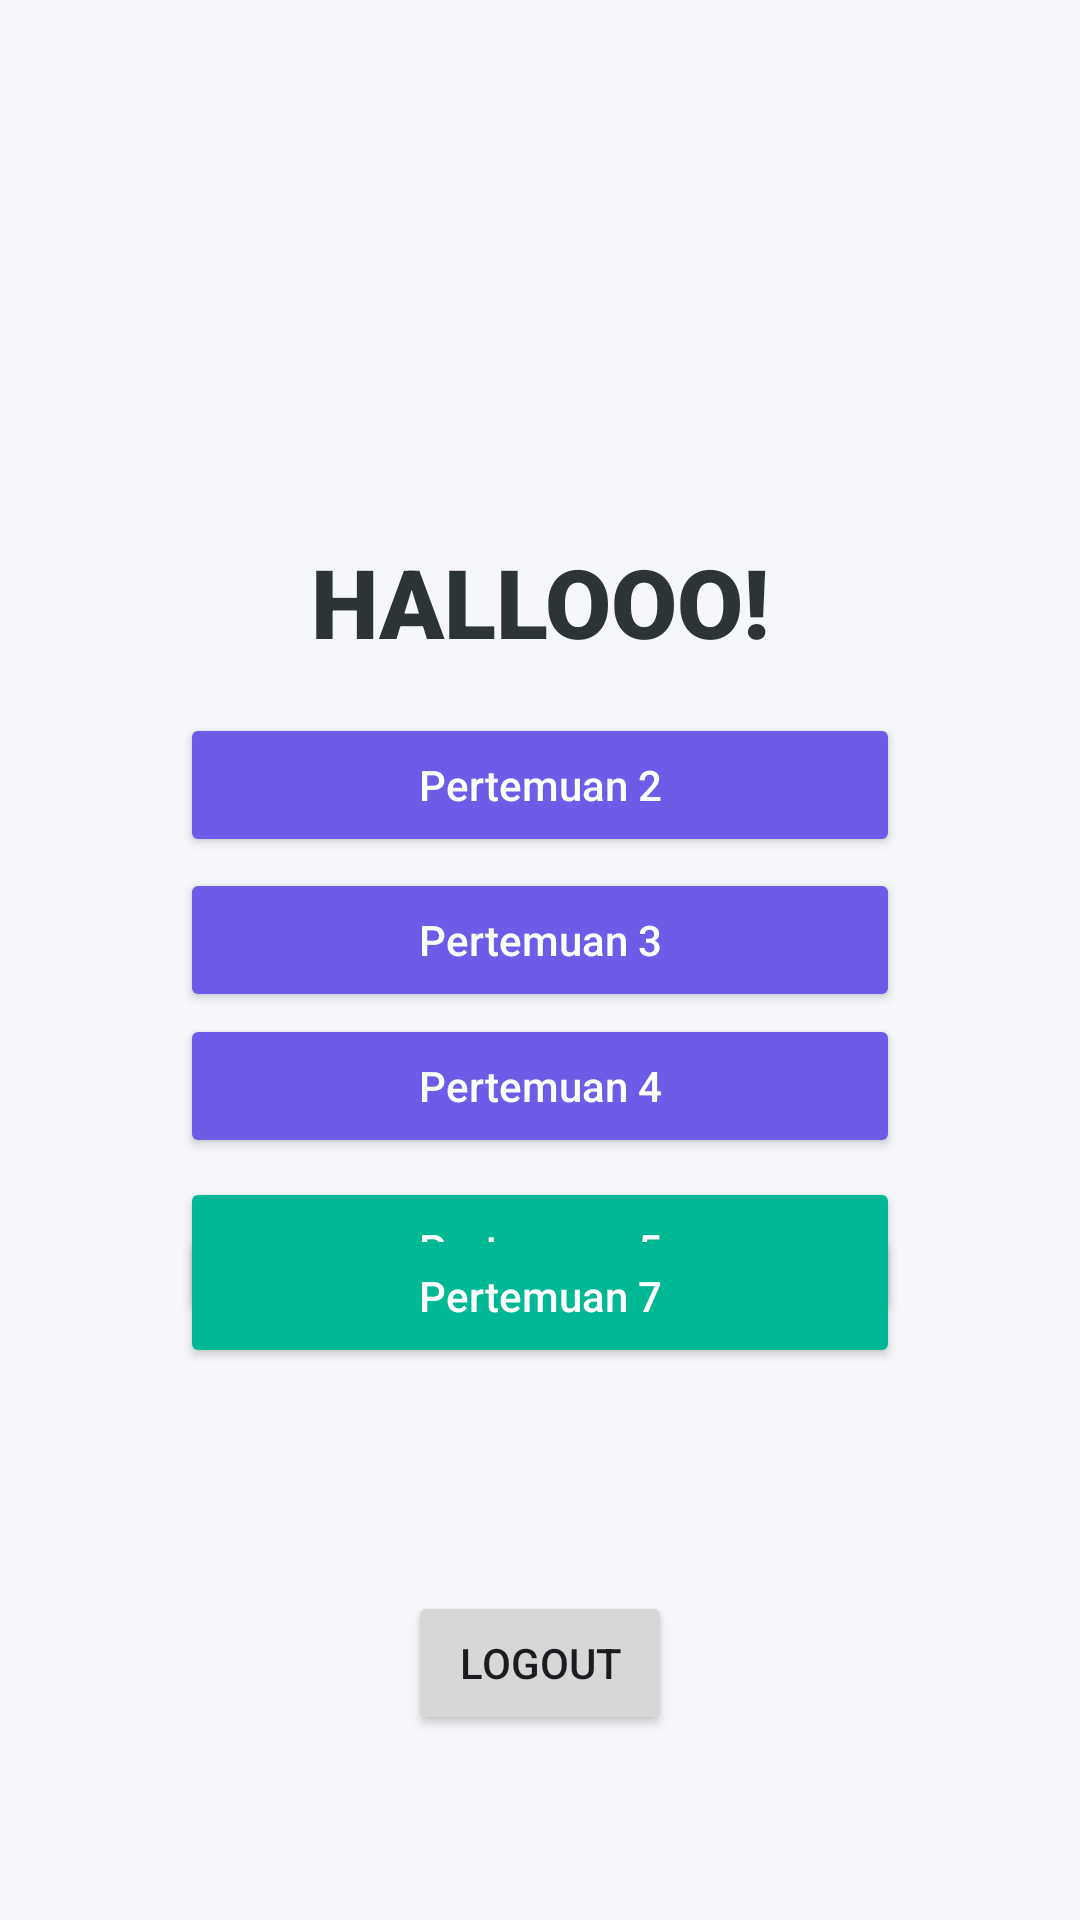

This screen was rendered from an Android layout file. Write that file and the resources it references.
<!-- AndroidManifest.xml: application theme Theme.KerenApps -->
<!-- res/layout/activity_main.xml -->
<?xml version="1.0" encoding="utf-8"?>
<androidx.constraintlayout.widget.ConstraintLayout xmlns:android="http://schemas.android.com/apk/res/android"
    xmlns:app="http://schemas.android.com/apk/res-auto"
    xmlns:tools="http://schemas.android.com/tools"
    android:id="@+id/main"
    android:layout_width="match_parent"
    android:layout_height="match_parent"
    android:background="#F5F7FA"
    tools:context=".MainActivity">

    
    <TextView
        android:id="@+id/textView"
        android:layout_width="wrap_content"
        android:layout_height="wrap_content"
        android:fontFamily="sans-serif-black"
        android:text="HALLOOO!"
        android:textColor="#2D3436"
        android:textSize="32sp"
        android:textStyle="bold"
        app:layout_constraintBottom_toBottomOf="parent"
        app:layout_constraintEnd_toEndOf="parent"
        app:layout_constraintStart_toStartOf="parent"
        app:layout_constraintTop_toTopOf="parent"
        app:layout_constraintVertical_bias="0.3" />



    

    

    

    

    <Button
        android:id="@+id/btnToSecond"
        android:layout_width="0dp"
        android:layout_height="wrap_content"
        android:layout_marginHorizontal="60dp"
        android:layout_marginTop="24dp"
        android:backgroundTint="#6C5CE7"
        android:text="Pertemuan 2"
        android:textAllCaps="false"
        android:textColor="@android:color/white"
        app:cornerRadius="12dp"
        app:layout_constraintBottom_toBottomOf="parent"
        app:layout_constraintEnd_toEndOf="parent"
        app:layout_constraintStart_toStartOf="parent"
        app:layout_constraintTop_toTopOf="parent"
        app:layout_constraintVertical_bias="0.376" />

    <Button
        android:id="@+id/btnToThird"
        android:layout_width="0dp"
        android:layout_height="wrap_content"
        android:layout_marginHorizontal="60dp"
        android:layout_marginTop="24dp"
        android:backgroundTint="#6C5CE7"
        android:text="Pertemuan 3"
        android:textAllCaps="false"
        android:textColor="@android:color/white"
        app:cornerRadius="12dp"
        app:layout_constraintBottom_toBottomOf="parent"
        app:layout_constraintEnd_toEndOf="parent"
        app:layout_constraintStart_toStartOf="parent"
        app:layout_constraintTop_toTopOf="parent"
        app:layout_constraintVertical_bias="0.467" />

    <Button
        android:id="@+id/btnToFourth"
        android:layout_width="0dp"
        android:layout_height="wrap_content"
        android:layout_marginHorizontal="60dp"
        android:layout_marginTop="24dp"
        android:backgroundTint="#6C5CE7"
        android:text="Pertemuan 4"
        android:textAllCaps="false"
        android:textColor="@android:color/white"
        app:cornerRadius="12dp"
        app:layout_constraintBottom_toBottomOf="parent"
        app:layout_constraintEnd_toEndOf="parent"
        app:layout_constraintHorizontal_bias="0.058"
        app:layout_constraintStart_toStartOf="parent"
        app:layout_constraintTop_toTopOf="parent"
        app:layout_constraintVertical_bias="0.553" />

    <Button
        android:id="@+id/btnToFifth"
        android:layout_width="0dp"
        android:layout_height="wrap_content"
        android:layout_marginHorizontal="60dp"
        android:backgroundTint="#00B894"
        android:text="Pertemuan 5"
        android:textAllCaps="false"
        android:textColor="@android:color/white"
        app:cornerRadius="12dp"
        app:layout_constraintBottom_toBottomOf="parent"
        app:layout_constraintEnd_toEndOf="parent"
        app:layout_constraintStart_toStartOf="parent"
        app:layout_constraintTop_toBottomOf="@+id/textView"
        app:layout_constraintVertical_bias="0.46" />

    <Button
        android:id="@+id/btnLogout"
        android:layout_width="wrap_content"
        android:layout_height="wrap_content"
        android:text="Logout"
        app:layout_constraintBottom_toBottomOf="parent"
        app:layout_constraintEnd_toEndOf="parent"
        app:layout_constraintStart_toStartOf="parent"
        app:layout_constraintTop_toTopOf="parent"
        app:layout_constraintVertical_bias="0.896" />

    <Button
        android:id="@+id/btnToSeventh"
        android:layout_width="0dp"
        android:layout_height="wrap_content"
        android:layout_marginHorizontal="60dp"
        android:layout_marginBottom="184dp"
        android:backgroundTint="#00B894"
        android:text="Pertemuan 7"
        android:textAllCaps="false"
        android:textColor="@android:color/white"
        app:cornerRadius="12dp"
        app:layout_constraintBottom_toBottomOf="parent"
        app:layout_constraintEnd_toEndOf="parent"
        app:layout_constraintStart_toStartOf="parent" />

</androidx.constraintlayout.widget.ConstraintLayout>
<!-- resources referenced by this layout -->
<resources>
  <style name="Theme.KerenApps" parent="Base.Theme.KerenApps" />
  <style name="Base.Theme.KerenApps" parent="Theme.Material3.DayNight.NoActionBar">
          
          
      </style>
</resources>
